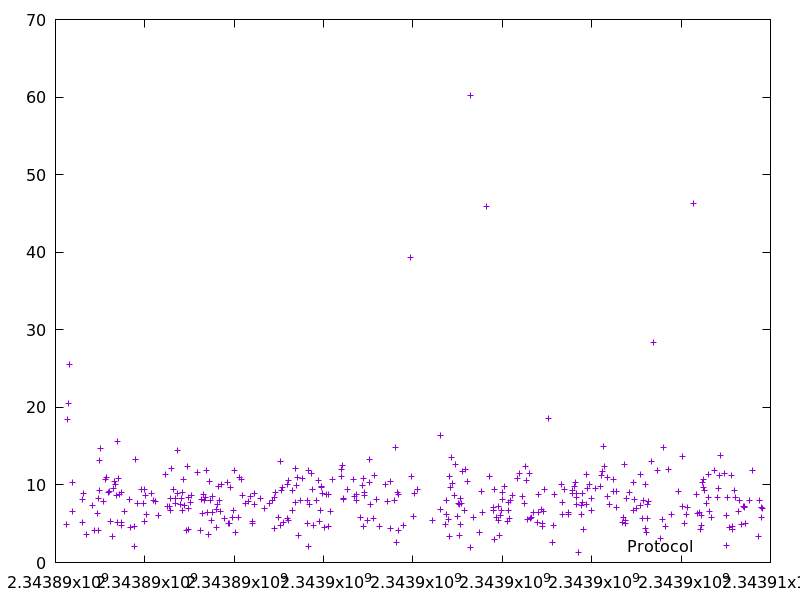

The data file committed next to this chart (first rows):
2343890239.878873, 4.919979
2343890261, 18.44
2343890288, 20.54
2343890314, 25.56
2343890372, 6.544
2343890391, 10.28
2343890593, 8.095
2343890614, 5.154
2343890627, 8.965
2343890698, 3.579
2343890818, 7.387
2343890884, 4.157
2343890933, 6.341
2343890953, 4.193
2343890972, 8.214
2343890985, 13.2
2343890995, 9.233
2343891015, 14.73
2343891069, 7.918
2343891125, 10.68
2343891145, 11.02
2343891194, 9.014
2343891210, 9.106
2343891242, 5.273
2343891267, 3.346
2343891302, 9.612
2343891329, 10.47
2343891347, 10.06
2343891358, 8.615
2343891381, 5.192
2343891397, 15.55
2343891407, 10.89
2343891436, 8.752
2343891467, 8.975
2343891474, 5.156
2343891479, 4.825
2343891539, 6.548
2343891659, 8.117
2343891686, 4.573
2343891758, 2.059
2343891763, 4.6
2343891793, 13.3
2343891833, 7.569
2343891918, 9.383
2343891967, 7.568
2343891989, 5.296
2343892001, 9.456
2343892010, 8.636
2343892028, 6.247
2343892151, 8.952
2343892198, 8.029
2343892233, 7.934
2343892302, 6.084
2343892472, 11.42
2343892502, 7.245
2343892544, 7.181
2343892563, 6.691
2343892572, 8.232
2343892594, 12.15
2343892641, 9.391
2343892685, 8.253
... 339 more rows
